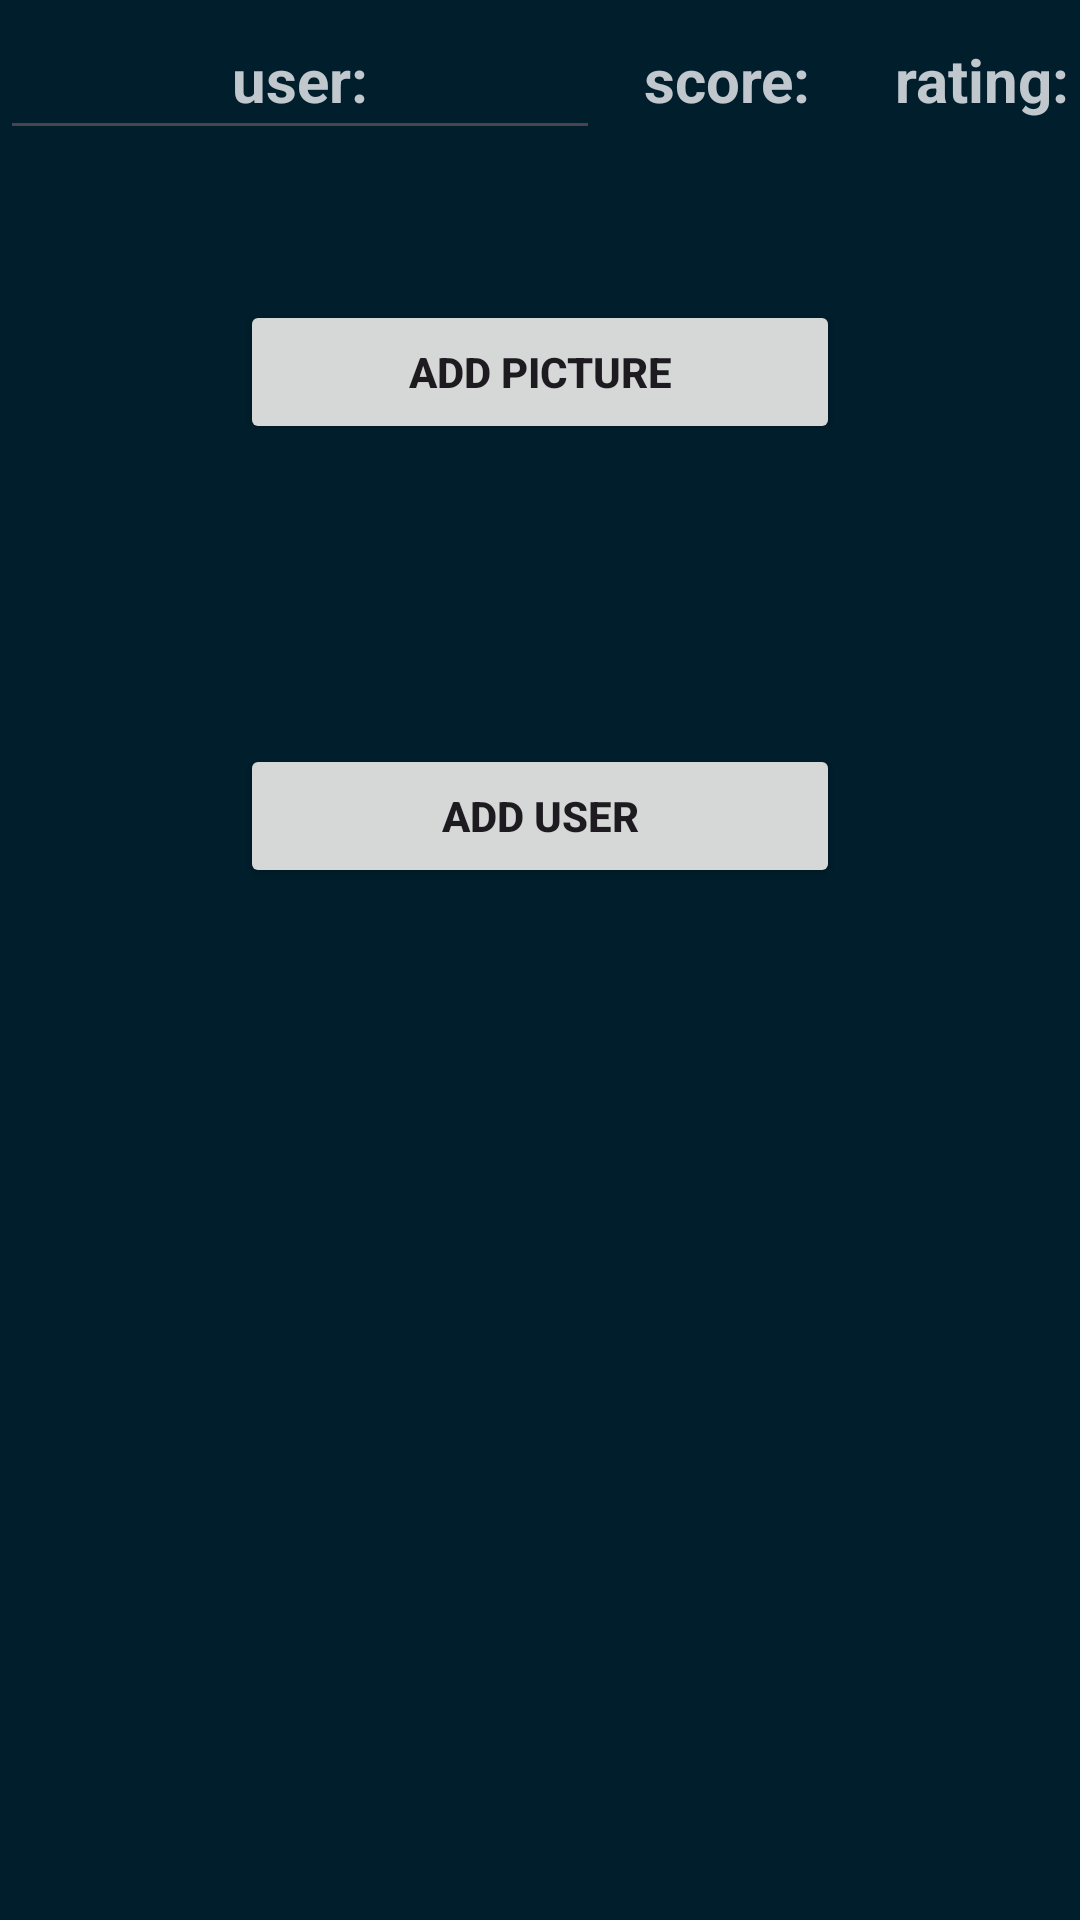

Layout XML and referenced resources for this Android screen:
<!-- AndroidManifest.xml: application theme Theme.MathProjectEylon -->
<!-- res/layout/fragment.xml -->
<?xml version="1.0" encoding="utf-8"?>
<LinearLayout
    xmlns:android="http://schemas.android.com/apk/res/android"
    android:layout_width="match_parent"
    android:layout_height="match_parent"
    android:background="@color/material_dynamic_primary10"
    android:orientation="vertical"
    >



    <LinearLayout
        android:layout_width="wrap_content"
        android:layout_height="100dp"
        android:orientation="horizontal"
        >



    <EditText
        android:layout_width="200dp"
        android:layout_height="50dp"
        android:text="user:"
        android:gravity="center"
        android:textStyle="bold"
        android:textSize="20dp"
        android:id="@+id/EdUs"
        android:textColor="@color/material_dynamic_neutral_variant80"
        />

    <TextView
        android:layout_width="85dp"
        android:layout_height="40dp"
       android:text="score:"
        android:gravity="center"
        android:textStyle="bold"
        android:textSize="20dp"
        android:id="@+id/TvSc"
        android:textColor="@color/material_dynamic_neutral_variant80"
        />
    <TextView
        android:layout_width="85dp"
        android:layout_height="40dp"
        android:text="rating:"
        android:gravity="center"
        android:textStyle="bold"
        android:textSize="20dp"
        android:id="@+id/TvRa"
        android:textColor="@color/material_dynamic_neutral_variant80"

        />
    </LinearLayout>

<LinearLayout
    android:layout_width="wrap_content"
    android:layout_height="wrap_content"
    android:layout_gravity="center"
    android:orientation="vertical">

    <Button
        android:layout_width="200dp"
        android:layout_height="wrap_content"
        android:gravity="center"
        android:text="add picture"
        android:textStyle="bold"
        android:id="@+id/addP"



        />
    <ImageView
        android:layout_width="100dp"
        android:layout_height="100dp"
        android:id="@+id/ImageV"
        android:layout_gravity="center"

        />

    <Button
        android:layout_width="200dp"
        android:layout_height="wrap_content"
        android:text="add user"
        android:gravity="center"
        android:textStyle="bold"
        android:id="@+id/addUS"
        />

</LinearLayout>
    <androidx.recyclerview.widget.RecyclerView
        android:layout_width="match_parent"
        android:layout_height="wrap_content"
        android:id="@+id/rc"/>

</LinearLayout>
<!-- resources referenced by this layout -->
<resources>
  <style name="Theme.MathProjectEylon" parent="Base.Theme.MathProjectEylon" />
  <style name="Base.Theme.MathProjectEylon" parent="Theme.Material3.DayNight.NoActionBar">
          
          
      </style>
</resources>
